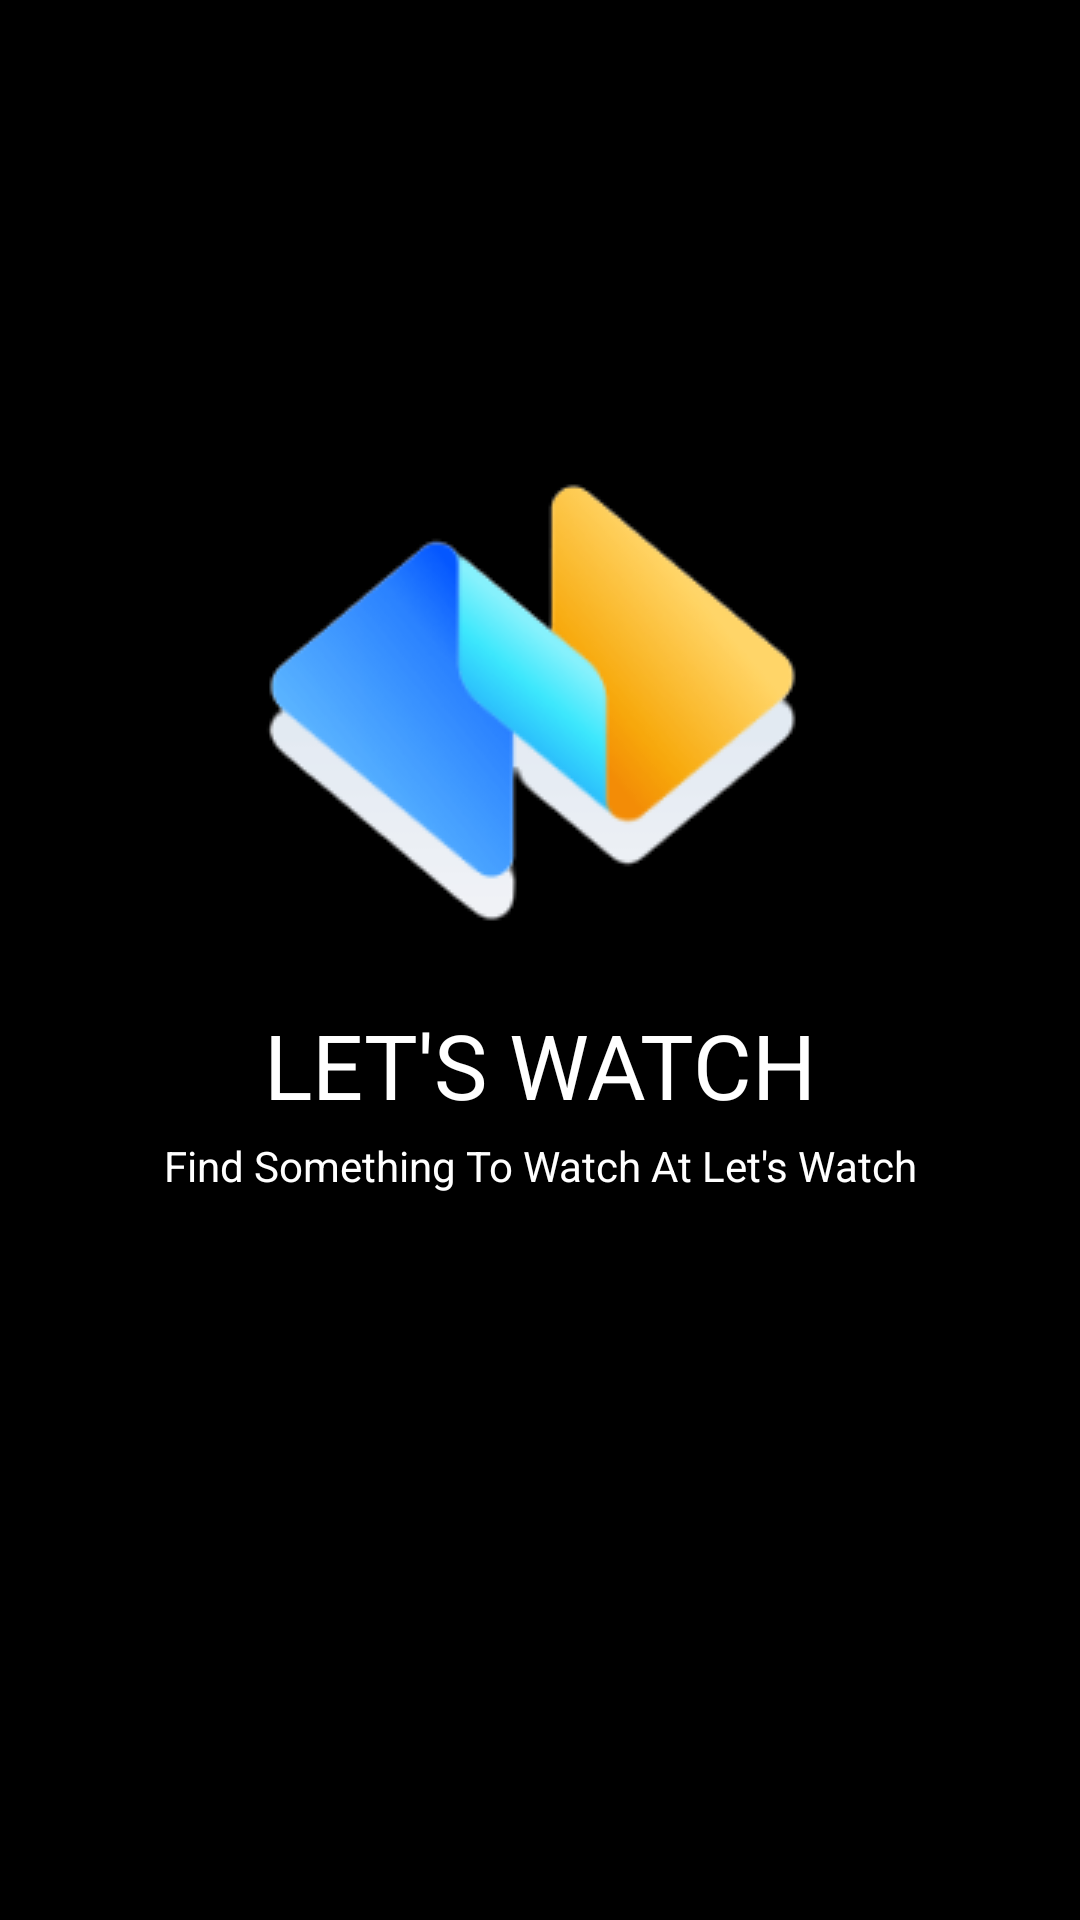

Write the Android layout XML for this screen, with the resource values it uses.
<!-- AndroidManifest.xml: application theme Theme.LetsWatch -->
<!-- res/layout/activity_splashscreen.xml -->
<?xml version="1.0" encoding="utf-8"?>
<androidx.constraintlayout.widget.ConstraintLayout xmlns:android="http://schemas.android.com/apk/res/android"
    xmlns:app="http://schemas.android.com/apk/res-auto"
    xmlns:tools="http://schemas.android.com/tools"
    android:layout_width="match_parent"
    android:layout_height="match_parent"
    android:background="@color/black"
    tools:context=".Splashscreen">

    <ImageView
        android:id="@+id/imageView3"
        android:layout_width="wrap_content"
        android:layout_height="wrap_content"
        android:background="@drawable/logonobg"
        app:layout_constraintBottom_toBottomOf="parent"
        app:layout_constraintEnd_toEndOf="parent"
        app:layout_constraintHorizontal_bias="0.5"
        app:layout_constraintStart_toStartOf="parent"
        app:layout_constraintTop_toTopOf="parent"
        app:layout_constraintVertical_bias="0.3" />

    <TextView
        android:id="@+id/textView"
        android:layout_width="wrap_content"
        android:layout_height="wrap_content"
        android:layout_marginTop="16dp"
        android:text="LET'S WATCH"
        android:textSize="30dp"
        android:textColor="@color/white"
        app:layout_constraintEnd_toEndOf="@+id/imageView3"
        app:layout_constraintStart_toStartOf="@+id/imageView3"
        app:layout_constraintTop_toBottomOf="@+id/imageView3" />

    <TextView
        android:id="@+id/textView3"
        android:layout_width="wrap_content"
        android:layout_height="wrap_content"
        android:layout_marginTop="4dp"
        android:text="Find Something To Watch At Let's Watch"
        android:textColor="@color/white"
        android:textSize="14dp"
        app:layout_constraintEnd_toEndOf="@+id/textView"
        app:layout_constraintStart_toStartOf="@+id/textView"
        app:layout_constraintTop_toBottomOf="@+id/textView" />
</androidx.constraintlayout.widget.ConstraintLayout>
<!-- resources referenced by this layout -->
<resources>
  <!-- drawable logonobg: png bitmap (drawable-v24, 19510 bytes) -->
  <style name="Theme.LetsWatch" parent="Theme.MaterialComponents.DayNight.DarkActionBar">
          
          <item name="colorPrimary">@color/purple_500</item>
          <item name="colorPrimaryVariant">@color/purple_700</item>
          <item name="colorOnPrimary">@color/white</item>
          
          <item name="colorSecondary">@color/teal_200</item>
          <item name="colorSecondaryVariant">@color/teal_700</item>
          <item name="colorOnSecondary">@color/black</item>
          
          <item name="android:statusBarColor">?attr/colorPrimaryVariant</item>
          
      </style>
  <!-- not gathered from this repository: default colours our renderer supplied (Android Studio template values) -->
  <color name="purple_500">#FF6200EE</color>
  <color name="purple_700">#FF3700B3</color>
  <color name="teal_200">#FF03DAC5</color>
  <color name="teal_700">#FF018786</color>
  <color name="black">#FF000000</color>
  <color name="white">#FFFFFFFF</color>
</resources>
